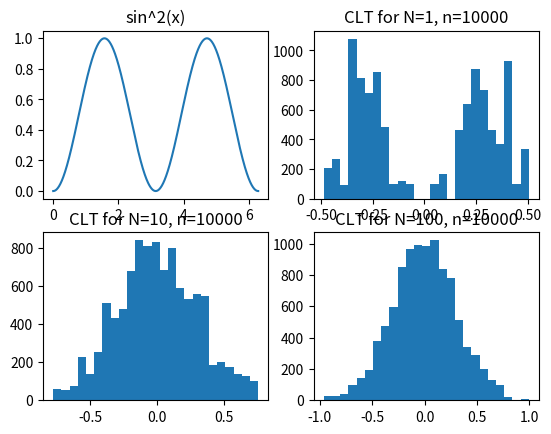

Recreate this plot in Python.
import numpy as np
import matplotlib.pyplot as plt
import time
 
ex = np.pi;
ex2 = np.pi/6 * (8 * pow(np.pi, 2) - 3)
var = ex2 - pow(ex, 2)

def fun(x):
    return pow(np.sin(x), 2);

def CLT(num_of_sample): 
    t = int( time.time() * 1000.0 )
    np.random.seed(((t & 0xff000000) >> 24) + ((t & 0x00ff0000) >>  8) + ((t & 0x0000ff00) <<  8) + ((t & 0x000000ff) << 24))
    dist = []
    while len(dist) < num_of_sample:
        x = np.random.random() * (2*np.pi)
        y = np.random.random() 
        if y <= fun(x):
            dist.append(x)
    return np.average(dist)

n = 10000;
N = [1, 10, 100]

fig, ax = plt.subplots(2, 2)
t = np.arange(0.0, 2 * np.pi, 0.001)
s = [fun(x) for x in t]
ax[0,0].plot(t, s)
ax[0,0].set_title(label='sin^2(x)')
means = [(CLT(N[0]) - np.pi) / (np.sqrt(var/N[0])) for _ in range(n)]
ax[0,1].hist(means, 25)
ax[0,1].set_title(label='CLT for N=%d, n=%d' % (N[0], n))
means = [(CLT(N[1]) - np.pi) / (np.sqrt(var/N[1])) for _ in range(n)]
ax[1,0].hist(means, 25)
ax[1,0].set_title(label='CLT for N=%d, n=%d' % (N[1], n))
means = [(CLT(N[2]) - np.pi) / (np.sqrt(var/N[2])) for _ in range(n)]
ax[1,1].hist(means, 25)
ax[1,1].set_title(label='CLT for N=%d, n=%d' % (N[2], n))
plt.show()